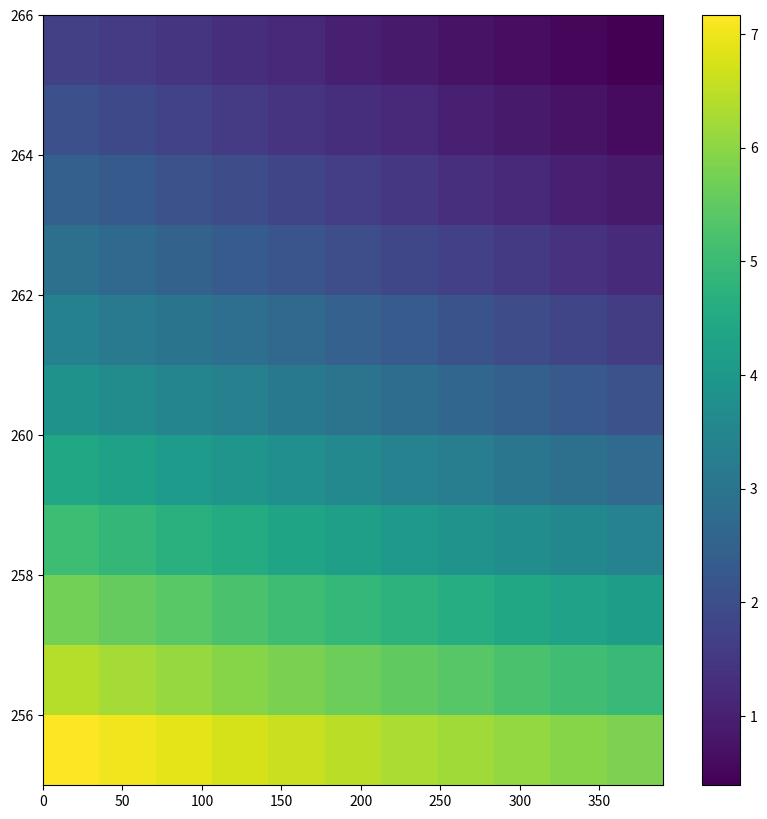

Python code for this plot:
import numpy as np
from enum import Enum
import matplotlib.pyplot as plt


class OptionType(Enum):
    PUT = 'PUT'
    CALL = 'CALL'


class position():

    def __init__(self,
                 strike_price,
                 volatility,
                 t,
                 stock_price,
                 expiration=60 * 6 + 30,
                 stop_loss=.8,
                 stop_profit=2.0,
                 option_type=OptionType.PUT,
                 capital=1):

        self.option_type = option_type

        self.expiration = expiration
        self.strike_price = strike_price

        self.n_binomial = 50
        self.volatility = volatility / 100.
        self.volatility_time_period = expiration*9

        self.r = 0
        self.q = 0

        self.stock_price_at_open = stock_price
        self.stop_loss = stop_loss
        self.stop_profit = stop_profit

        self.price_history = []
        self.compute_price(t, stock_price=stock_price)

        self.capital_history = []
        self.price_at_buy_or_add = []
        self.quantity_at_buy_or_add = []
        self.average_value = []
        self.add_to_position(capital=capital)

        self.value_history = []
        self.compute_value()

        self.position_open = True
        self.position_closed = False

    def add_to_position(self, capital):
        ''' only call after compute price'''
        self.capital_history.append(capital)
        self.price_at_buy_or_add.append(self.price_history[-1])
        self.quantity_at_buy_or_add.append(capital / self.price_history[-1])

        total_quantity = np.sum(self.quantity_at_buy_or_add)
        total_capital = np.sum(np.array(self.capital_history))

        loc_average_price = total_capital / total_quantity

        self.average_value.append(loc_average_price)

    def compute_price(self, t, stock_price):
        '''

        :param t: time in seconds since market open
        :param stock_price: current price of stock
        :return: returns the
        '''
        delta_t = (self.expiration - t) / self.n_binomial
        self.delta_t = delta_t

        num_delta_t = self.volatility_time_period / delta_t
        local_volatility = self.volatility / np.sqrt(num_delta_t)

        up = np.exp(local_volatility * np.sqrt(delta_t))
        self.up = up
        down = 1 / up
        self.down = down

        p = (np.exp((self.r - self.q) * delta_t) - down) / (up - down)
        q = 1 - p

        # define initial conditions
        price_tree = stock_price * up ** (2 * np.arange(self.n_binomial) - self.n_binomial)

        if self.option_type is OptionType.PUT:
            binomial_tree = self.strike_price - price_tree
        elif self.option_type is OptionType.CALL:
            binomial_tree = price_tree - self.strike_price

        binomial_tree[binomial_tree <= 0] = 0

        # reduce binomial tree to determine the price:
        for i in np.arange(1, self.n_binomial):
            price_tree = stock_price * up ** (2 * np.arange(self.n_binomial - i) - (self.n_binomial - i))
            # print(price_tree)
            binomial_tree = p * binomial_tree[1:] + q * binomial_tree[:-1]

            # compute excersize price
            if self.option_type is OptionType.PUT:
                exercise = self.strike_price - price_tree
            elif self.option_type is OptionType.CALL:
                exercise = price_tree - self.strike_price
            binomial_tree[binomial_tree <= exercise] = exercise[binomial_tree <= exercise]

            # print(binomial_tree)

        option_price = binomial_tree[0]

        self.price_history.append(option_price)

        return option_price

    def compute_value(self):
        value = np.sum(self.quantity_at_buy_or_add) * self.price_history[-1]

        self.value_history.append(value)

    def check_stop_loss(self):
        if self.value_history[-1] <= self.stop_loss * self.value_history[0]:
            return True

    def check_stop_profit(self):
        if self.value_history[-1] <= self.stop_profit * np.max(np.array(self.value_history)):
            return True

    def percent_gain(self):
        return self.value_history[-1] / self.average_value[-1]

    def close_position(self, stock_price):
        self.position_closed = True
        self.stock_price_at_close = stock_price


if __name__ == "__main__":
    strike = 260
    stock_price = 260
    volatitity = 2.4
    end_of_day = 60 * 6 + 30
    put_option = position(strike_price=strike,
                          volatility=volatitity,
                          t=0,
                          stock_price=stock_price,
                          expiration=2*end_of_day,
                          stop_loss=.8,
                          stop_profit=2.0,
                          option_type=OptionType.PUT,
                          capital=1)

    # put_option.compute_price(t=0, stock_price=260)

    time_step = 10
    compute_times = np.linspace(0, end_of_day, num=12)
    stock_prices = np.arange(start=stock_price - 5, stop=stock_price + 5 + 2, step=1)
    price_history = np.zeros(shape=(stock_prices[0:-1].shape[0], compute_times[0:-1].shape[0]))
    for i, pri in enumerate(stock_prices[0:-1]):
        for j, t in enumerate(compute_times[0:-1]):
            price_history[i, j] = put_option.compute_price(t=t, stock_price=pri)

    tt, pp = np.meshgrid(compute_times, stock_prices)
    plt.figure(figsize=(10, 10))
    plt.pcolormesh(tt, pp, price_history)
    plt.colorbar()
